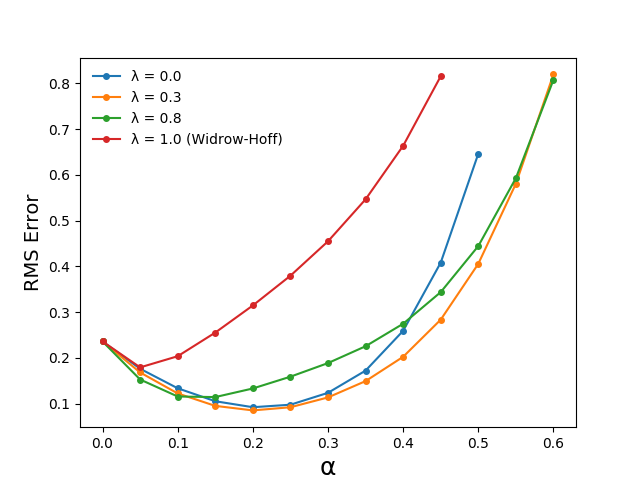

The data file committed next to this chart (first rows):
, λ = 0.0, λ = 0.3, λ = 0.8, λ = 1.0 (Widrow-Hoff)
0.0, 0.2357, 0.2357, 0.2357, 0.2357
0.05, 0.176, 0.168, 0.1526, 0.179
0.1, 0.1334, 0.1221, 0.1154, 0.2034
0.15, 0.105, 0.09491, 0.1141, 0.2551
0.2, 0.09199, 0.08502, 0.133, 0.3144
0.25, 0.09744, 0.09192, 0.1587, 0.3794
0.3, 0.1234, 0.1134, 0.1885, 0.4546
0.35, 0.172, 0.149, 0.2252, 0.5464
0.4, 0.259, 0.2022, 0.2744, 0.6634
0.45, 0.4081, 0.2833, 0.3435, 0.8154
0.5, 0.6461, 0.4054, 0.4443, 
0.55, , 0.5805, 0.5927, 
0.6, , 0.8194, 0.8077, 
